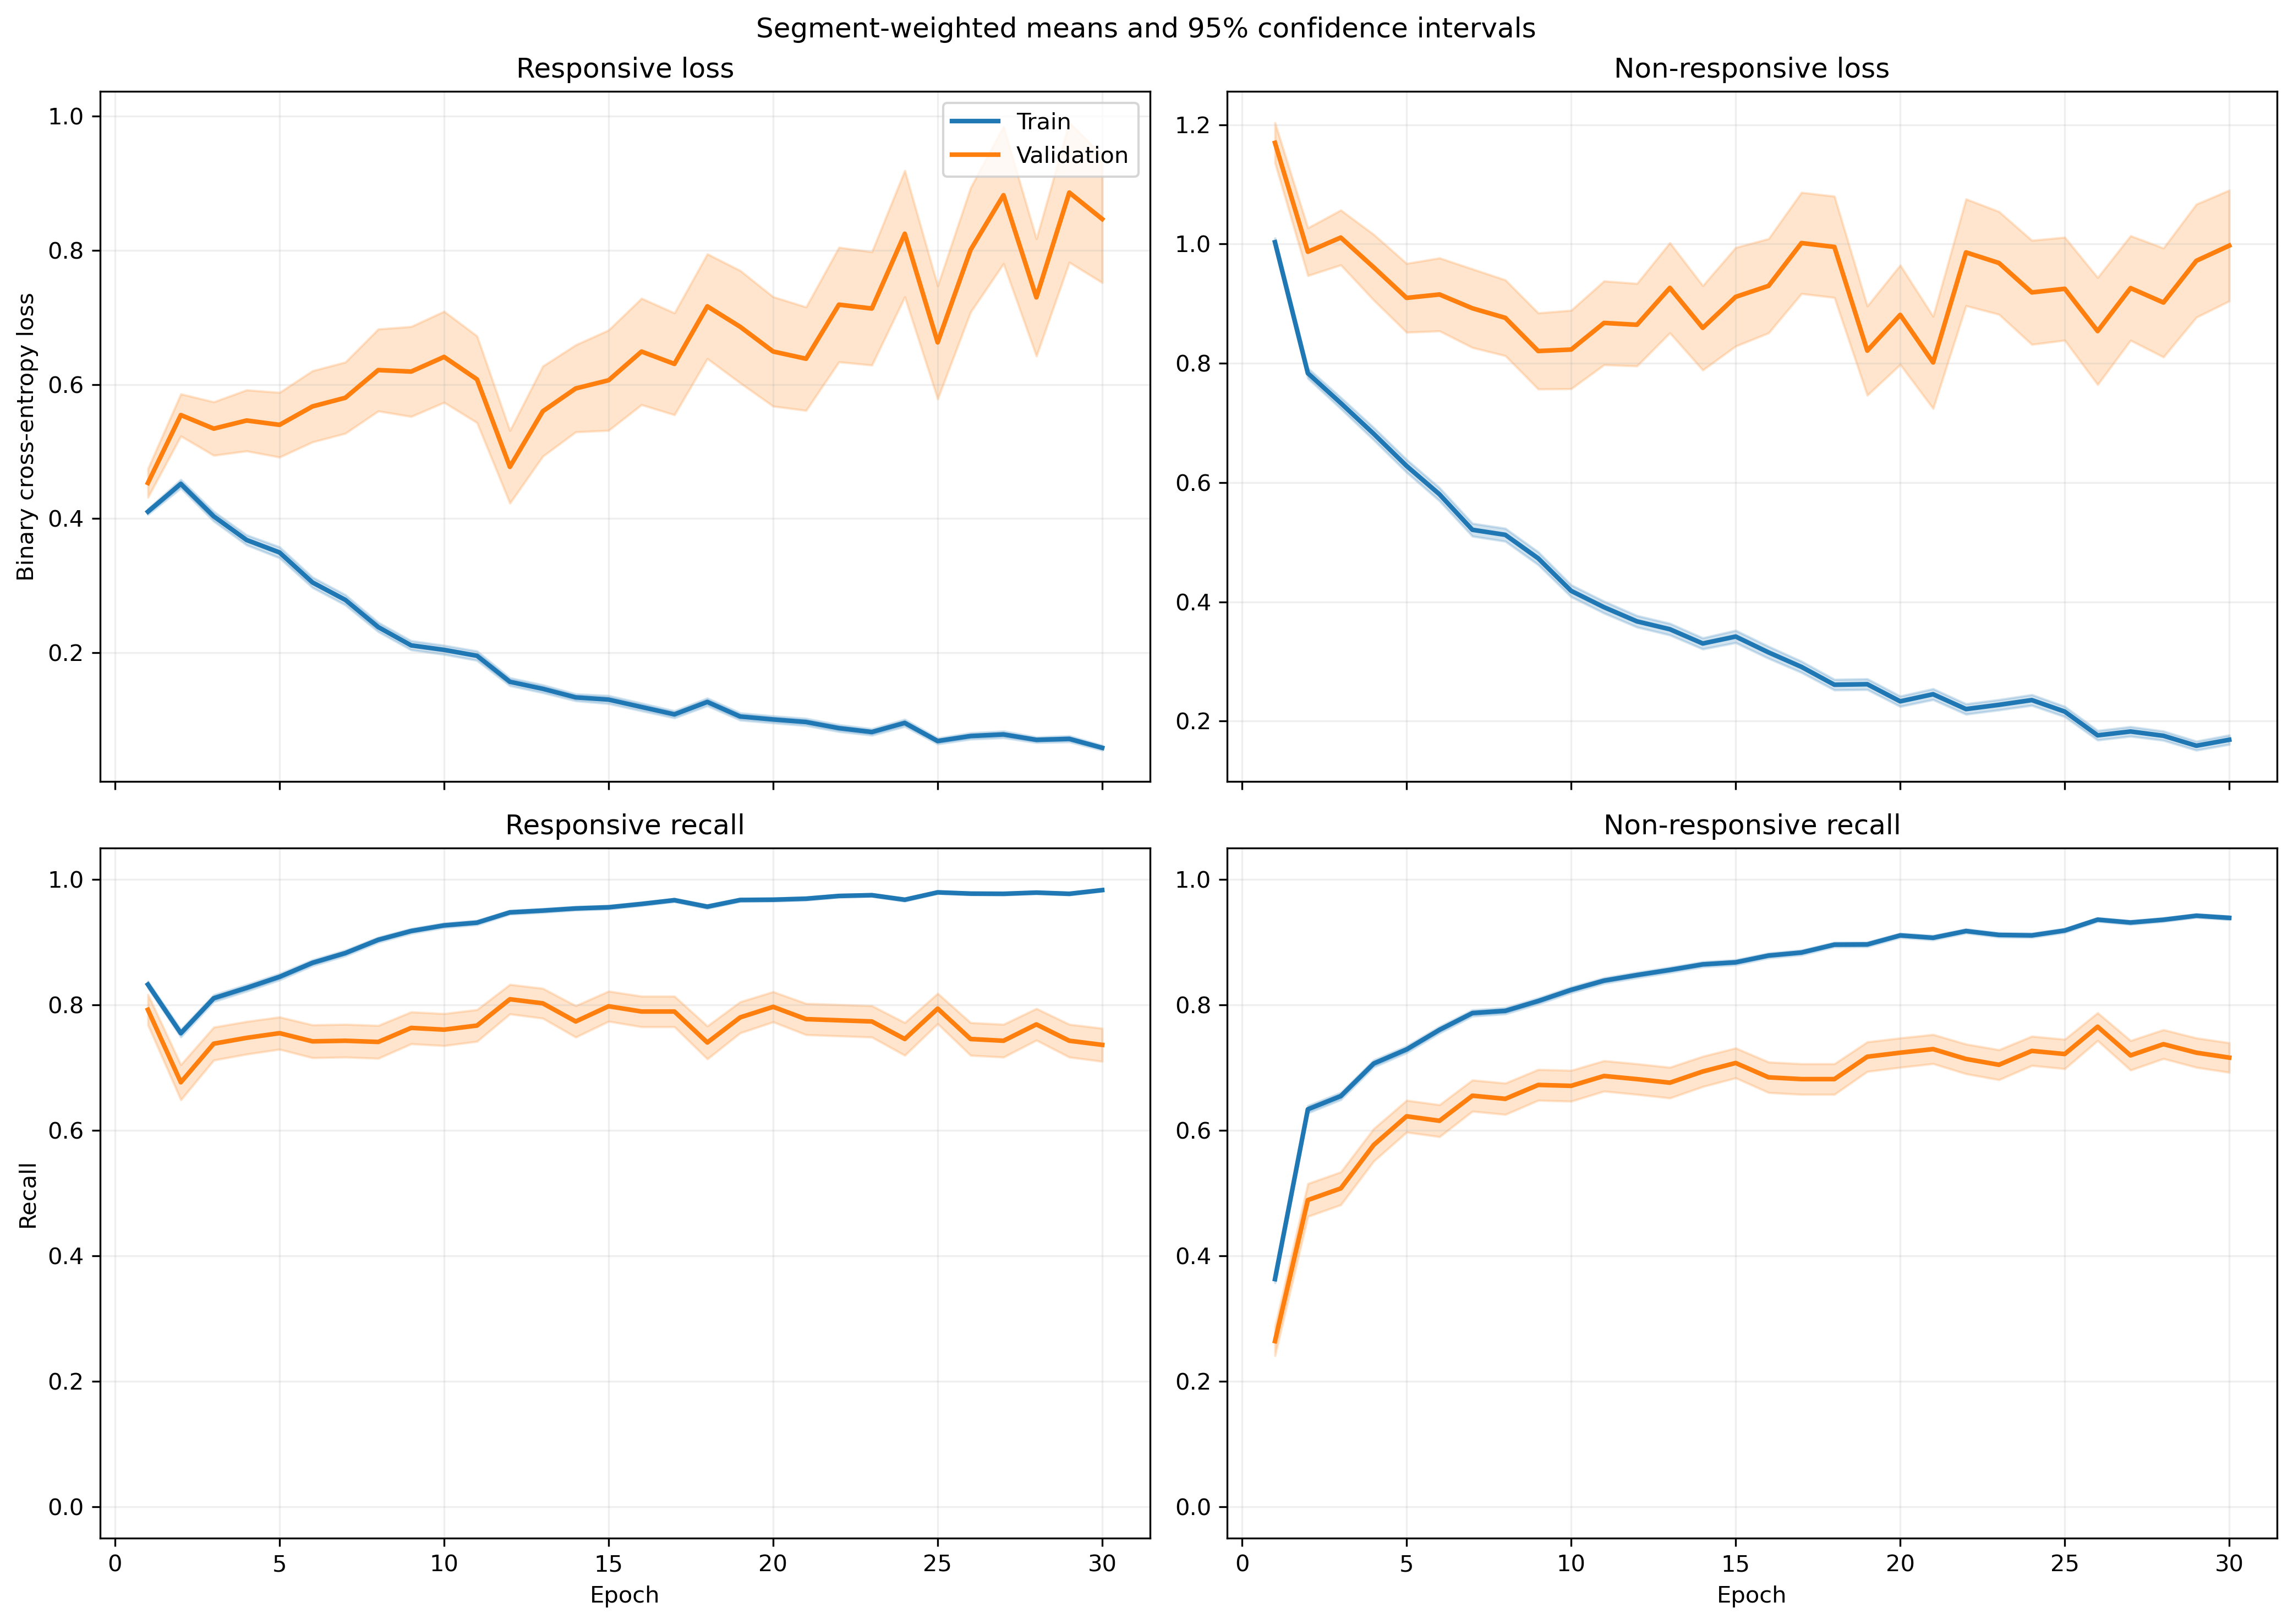

Data behind this chart, as committed beside it:
fold, epoch, split, r_loss, r_loss_count, r_loss_sum, r_loss_sum_sq, r_recall, r_recall_count, r_recall_sum, r_recall_sum_sq, nr_loss, nr_loss_count, nr_loss_sum, nr_loss_sum_sq, nr_recall, nr_recall_count, nr_recall_sum, nr_recall_sum_sq
1, 1, train, 0.4405, 1063, 468.2, 297.4, 0.8231, 1063, 875.0, 875.0, 0.9315, 1401, 1305, 1576, 0.3904, 1401, 547.0, 547.0
1, 1, validation, 0.1698, 10, 1.698, 0.3291, 1.0, 10, 10.0, 10.0, , 0, 0.0, 0.0, , 0, 0.0, 0.0
1, 2, train, 0.4477, 1063, 475.9, 449.6, 0.8006, 1063, 851.0, 851.0, 0.7517, 1401, 1053, 1405, 0.6131, 1401, 859.0, 859.0
1, 2, validation, 0.1153, 10, 1.153, 0.1515, 1.0, 10, 10.0, 10.0, , 0, 0.0, 0.0, , 0, 0.0, 0.0
1, 3, train, 0.3849, 1063, 409.2, 497.1, 0.8231, 1063, 875.0, 875.0, 0.7692, 1401, 1078, 1922, 0.6631, 1401, 929.0, 929.0
1, 3, validation, 0.0759, 10, 0.759, 0.07176, 1.0, 10, 10.0, 10.0, , 0, 0.0, 0.0, , 0, 0.0, 0.0
1, 4, train, 0.407, 1063, 432.6, 467, 0.8382, 1063, 891.0, 891.0, 0.579, 1401, 811.2, 1129, 0.7188, 1401, 1007, 1007
1, 4, validation, 0.1181, 10, 1.181, 0.2184, 1.0, 10, 10.0, 10.0, , 0, 0.0, 0.0, , 0, 0.0, 0.0
1, 5, train, 0.4724, 1063, 502.2, 903, 0.7846, 1063, 834.0, 834.0, 0.5813, 1401, 814.4, 1784, 0.7716, 1401, 1081, 1081
1, 5, validation, 0.168, 10, 1.68, 0.875, 0.9, 10, 9.0, 9.0, , 0, 0.0, 0.0, , 0, 0.0, 0.0
1, 6, train, 0.3015, 1063, 320.5, 424, 0.8645, 1063, 919.0, 919.0, 0.5645, 1401, 790.8, 1579, 0.7645, 1401, 1071, 1071
1, 6, validation, 0.03769, 10, 0.3769, 0.01911, 1.0, 10, 10.0, 10.0, , 0, 0.0, 0.0, , 0, 0.0, 0.0
1, 7, train, 0.2596, 1063, 275.9, 351.4, 0.9031, 1063, 960.0, 960.0, 0.5096, 1401, 713.9, 1383, 0.7723, 1401, 1082, 1082
1, 7, validation, 0.06293, 10, 0.6293, 0.06181, 1.0, 10, 10.0, 10.0, , 0, 0.0, 0.0, , 0, 0.0, 0.0
1, 8, train, 0.2159, 1063, 229.5, 336.9, 0.9247, 1063, 983.0, 983.0, 0.5271, 1401, 738.5, 1595, 0.7716, 1401, 1081, 1081
1, 8, validation, 0.0545, 10, 0.545, 0.04634, 1.0, 10, 10.0, 10.0, , 0, 0.0, 0.0, , 0, 0.0, 0.0
1, 9, train, 0.2384, 1063, 253.4, 331.3, 0.8918, 1063, 948.0, 948.0, 0.3682, 1401, 515.9, 1097, 0.8551, 1401, 1198, 1198
1, 9, validation, 0.06657, 10, 0.6657, 0.08043, 1.0, 10, 10.0, 10.0, , 0, 0.0, 0.0, , 0, 0.0, 0.0
1, 10, train, 0.1403, 1063, 149.1, 154, 0.9548, 1063, 1015, 1015, 0.4874, 1401, 682.9, 1435, 0.7873, 1401, 1103, 1103
1, 10, validation, 0.04892, 10, 0.4892, 0.03547, 1.0, 10, 10.0, 10.0, , 0, 0.0, 0.0, , 0, 0.0, 0.0
1, 11, train, 0.1899, 1063, 201.8, 238.2, 0.9341, 1063, 993.0, 993.0, 0.4225, 1401, 592, 1198, 0.818, 1401, 1146, 1146
1, 11, validation, 0.1695, 10, 1.695, 0.4967, 1.0, 10, 10.0, 10.0, , 0, 0.0, 0.0, , 0, 0.0, 0.0
1, 12, train, 0.1109, 1063, 117.8, 117.1, 0.968, 1063, 1029, 1029, 0.4354, 1401, 610.1, 1389, 0.8237, 1401, 1154, 1154
1, 12, validation, 0.03707, 10, 0.3707, 0.02537, 1.0, 10, 10.0, 10.0, , 0, 0.0, 0.0, , 0, 0.0, 0.0
1, 13, train, 0.1447, 1063, 153.9, 160.1, 0.9492, 1063, 1009, 1009, 0.2884, 1401, 404, 799, 0.8815, 1401, 1235, 1235
1, 13, validation, 0.1018, 10, 1.018, 0.187, 1.0, 10, 10.0, 10.0, , 0, 0.0, 0.0, , 0, 0.0, 0.0
1, 14, train, 0.1176, 1063, 125, 124.1, 0.9577, 1063, 1018, 1018, 0.3334, 1401, 467.1, 1025, 0.8594, 1401, 1204, 1204
1, 14, validation, 0.05489, 10, 0.5489, 0.09654, 1.0, 10, 10.0, 10.0, , 0, 0.0, 0.0, , 0, 0.0, 0.0
1, 15, train, 0.1149, 1063, 122.1, 137.9, 0.9539, 1063, 1014, 1014, 0.3689, 1401, 516.9, 1287, 0.8487, 1401, 1189, 1189
1, 15, validation, 0.01649, 10, 0.1649, 0.005168, 1.0, 10, 10.0, 10.0, , 0, 0.0, 0.0, , 0, 0.0, 0.0
1, 16, train, 0.1543, 1063, 164, 222.9, 0.9511, 1063, 1011, 1011, 0.2185, 1401, 306.1, 629.1, 0.9065, 1401, 1270, 1270
1, 16, validation, 0.1276, 10, 1.276, 0.2987, 1.0, 10, 10.0, 10.0, , 0, 0.0, 0.0, , 0, 0.0, 0.0
1, 17, train, 0.1065, 1063, 113.3, 131.1, 0.9652, 1063, 1026, 1026, 0.3465, 1401, 485.4, 1168, 0.853, 1401, 1195, 1195
1, 17, validation, 0.05749, 10, 0.5749, 0.05972, 1.0, 10, 10.0, 10.0, , 0, 0.0, 0.0, , 0, 0.0, 0.0
1, 18, train, 0.08082, 1063, 85.92, 51.54, 0.9793, 1063, 1041, 1041, 0.218, 1401, 305.5, 600.1, 0.9044, 1401, 1267, 1267
1, 18, validation, 0.1046, 10, 1.046, 0.155, 1.0, 10, 10.0, 10.0, , 0, 0.0, 0.0, , 0, 0.0, 0.0
1, 19, train, 0.1102, 1063, 117.1, 168.1, 0.9577, 1063, 1018, 1018, 0.2428, 1401, 340.2, 907, 0.9029, 1401, 1265, 1265
1, 19, validation, 0.07274, 10, 0.7274, 0.1093, 1.0, 10, 10.0, 10.0, , 0, 0.0, 0.0, , 0, 0.0, 0.0
1, 20, train, 0.0965, 1063, 102.6, 145.9, 0.9699, 1063, 1031, 1031, 0.2144, 1401, 300.4, 738.6, 0.9136, 1401, 1280, 1280
1, 20, validation, 0.02168, 10, 0.2168, 0.007026, 1.0, 10, 10.0, 10.0, , 0, 0.0, 0.0, , 0, 0.0, 0.0
1, 21, train, 0.08217, 1063, 87.34, 100.8, 0.9737, 1063, 1035, 1035, 0.1959, 1401, 274.5, 655.4, 0.9229, 1401, 1293, 1293
1, 21, validation, 0.107, 10, 1.07, 0.1836, 1.0, 10, 10.0, 10.0, , 0, 0.0, 0.0, , 0, 0.0, 0.0
1, 22, train, 0.04897, 1063, 52.05, 82.93, 0.9887, 1063, 1051, 1051, 0.2778, 1401, 389.1, 1033, 0.8936, 1401, 1252, 1252
1, 22, validation, 0.02268, 10, 0.2268, 0.009026, 1.0, 10, 10.0, 10.0, , 0, 0.0, 0.0, , 0, 0.0, 0.0
1, 23, train, 0.1002, 1063, 106.5, 149.2, 0.9661, 1063, 1027, 1027, 0.1641, 1401, 229.9, 566.8, 0.93, 1401, 1303, 1303
1, 23, validation, 0.1263, 10, 1.263, 0.333, 1.0, 10, 10.0, 10.0, , 0, 0.0, 0.0, , 0, 0.0, 0.0
1, 24, train, 0.08387, 1063, 89.15, 75.31, 0.9774, 1063, 1039, 1039, 0.1491, 1401, 208.9, 398, 0.9393, 1401, 1316, 1316
1, 24, validation, 0.08037, 10, 0.8037, 0.1155, 1.0, 10, 10.0, 10.0, , 0, 0.0, 0.0, , 0, 0.0, 0.0
1, 25, train, 0.1026, 1063, 109.1, 232.9, 0.968, 1063, 1029, 1029, 0.1682, 1401, 235.7, 620.7, 0.9358, 1401, 1311, 1311
1, 25, validation, 0.209, 10, 2.09, 1.112, 0.9, 10, 9.0, 9.0, , 0, 0.0, 0.0, , 0, 0.0, 0.0
1, 26, train, 0.03278, 1063, 34.84, 37.36, 0.9897, 1063, 1052, 1052, 0.2292, 1401, 321.2, 1001, 0.9236, 1401, 1294, 1294
1, 26, validation, 0.03059, 10, 0.3059, 0.02539, 1.0, 10, 10.0, 10.0, , 0, 0.0, 0.0, , 0, 0.0, 0.0
1, 27, train, 0.06418, 1063, 68.22, 113.2, 0.9793, 1063, 1041, 1041, 0.2088, 1401, 292.5, 790.1, 0.9186, 1401, 1287, 1287
1, 27, validation, 0.03335, 10, 0.3335, 0.02423, 1.0, 10, 10.0, 10.0, , 0, 0.0, 0.0, , 0, 0.0, 0.0
1, 28, train, 0.06451, 1063, 68.57, 88.07, 0.9812, 1063, 1043, 1043, 0.1472, 1401, 206.2, 482.6, 0.9422, 1401, 1320, 1320
1, 28, validation, 0.1443, 10, 1.443, 0.4729, 1.0, 10, 10.0, 10.0, , 0, 0.0, 0.0, , 0, 0.0, 0.0
1, 29, train, 0.1031, 1063, 109.6, 229.8, 0.9708, 1063, 1032, 1032, 0.1517, 1401, 212.6, 455.1, 0.9315, 1401, 1305, 1305
1, 29, validation, 0.02609, 10, 0.2609, 0.01311, 1.0, 10, 10.0, 10.0, , 0, 0.0, 0.0, , 0, 0.0, 0.0
1, 30, train, 0.04176, 1063, 44.39, 74.43, 0.9868, 1063, 1049, 1049, 0.217, 1401, 304, 876.9, 0.9179, 1401, 1286, 1286
1, 30, validation, 0.4431, 10, 4.431, 4.991, 0.7, 10, 7.0, 7.0, , 0, 0.0, 0.0, , 0, 0.0, 0.0
... 1,140 more rows
